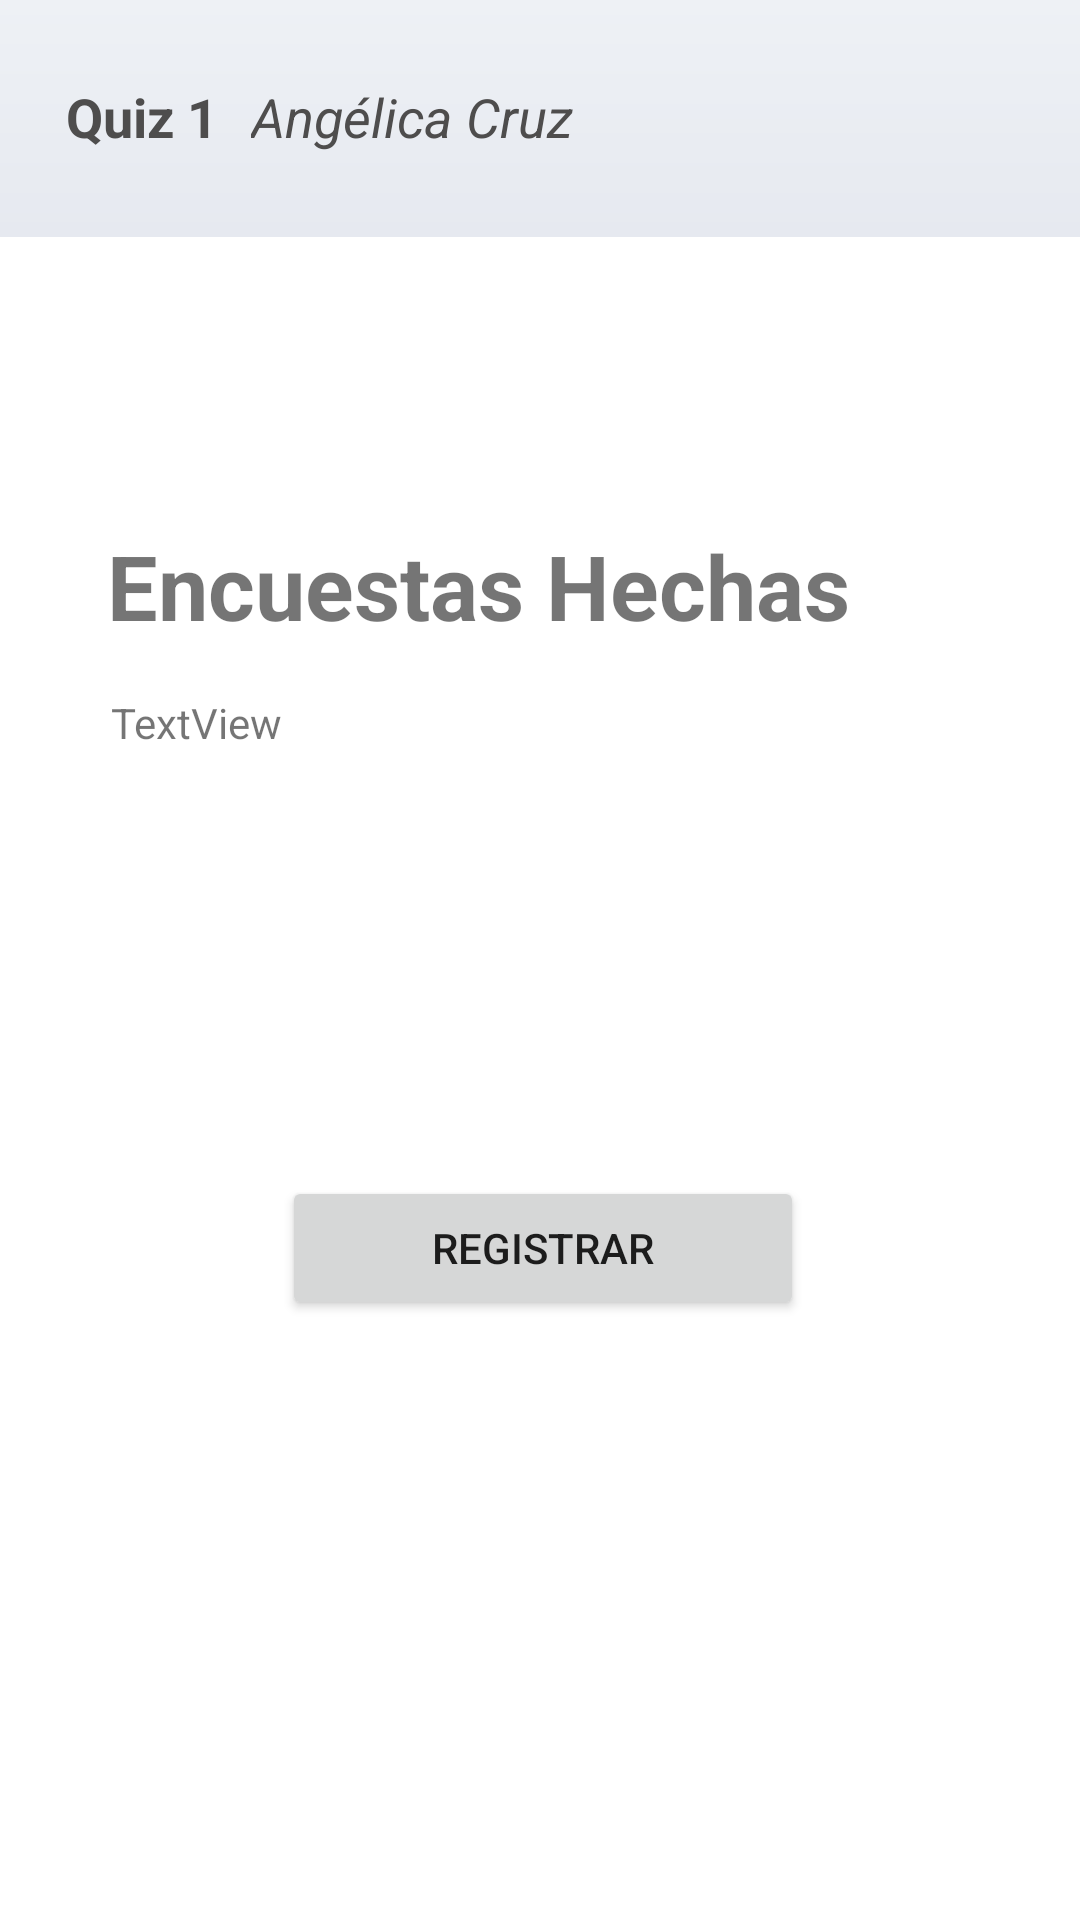

This screen was rendered from an Android layout file. Write that file and the resources it references.
<!-- AndroidManifest.xml: application theme Theme.Quiz1S5 -->
<!-- res/layout/activity_main.xml -->
<?xml version="1.0" encoding="utf-8"?>
<androidx.constraintlayout.widget.ConstraintLayout xmlns:android="http://schemas.android.com/apk/res/android"
    xmlns:app="http://schemas.android.com/apk/res-auto"
    xmlns:tools="http://schemas.android.com/tools"
    android:layout_width="match_parent"
    android:layout_height="match_parent"
    tools:context=".MainActivity">

    <TextView
        android:id="@+id/textView3"
        android:layout_width="wrap_content"
        android:layout_height="wrap_content"
        android:layout_marginStart="63dp"
        android:layout_marginTop="96dp"
        android:layout_marginEnd="104dp"
        android:text="Encuestas Hechas"
        android:textSize="30sp"
        android:textStyle="bold"
        app:layout_constraintEnd_toEndOf="parent"
        app:layout_constraintStart_toStartOf="parent"
        app:layout_constraintTop_toBottomOf="@+id/constraintLayout" />

    <TextView
        android:id="@+id/encuestados"
        android:layout_width="wrap_content"
        android:layout_height="wrap_content"
        android:layout_marginStart="63dp"
        android:layout_marginTop="16dp"
        android:layout_marginEnd="292dp"
        android:text="TextView"
        app:layout_constraintEnd_toEndOf="parent"
        app:layout_constraintStart_toStartOf="parent"
        app:layout_constraintTop_toBottomOf="@+id/textView3" />

    <Button
        android:id="@+id/botonRegistrar"
        android:layout_width="wrap_content"
        android:layout_height="wrap_content"
        android:layout_marginStart="114dp"
        android:layout_marginEnd="112dp"
        android:layout_marginBottom="200dp"
        android:paddingLeft="50dp"
        android:paddingRight="50dp"
        android:text="REGISTRAR"
        app:layout_constraintBottom_toBottomOf="parent"
        app:layout_constraintEnd_toEndOf="parent"
        app:layout_constraintStart_toStartOf="parent" />

    <androidx.constraintlayout.widget.ConstraintLayout
        android:id="@+id/constraintLayout"
        android:layout_width="413dp"
        android:layout_height="79dp"
        android:background="@drawable/fondodegradado"
        app:layout_constraintEnd_toEndOf="parent"
        app:layout_constraintStart_toStartOf="parent"
        app:layout_constraintTop_toTopOf="parent">

        <TextView
            android:id="@+id/textView"
            android:layout_width="wrap_content"
            android:layout_height="wrap_content"
            android:layout_marginStart="48dp"
            android:layout_marginEnd="11dp"
            android:text="Quiz 1"
            android:textColor="#4E4D4D"
            android:textSize="18sp"
            android:textStyle="bold"
            app:layout_constraintBottom_toBottomOf="parent"
            app:layout_constraintEnd_toStartOf="@+id/textView2"
            app:layout_constraintStart_toStartOf="parent"
            app:layout_constraintTop_toTopOf="parent"
            app:layout_constraintVertical_bias="0.49" />

        <TextView
            android:id="@+id/textView2"
            android:layout_width="wrap_content"
            android:layout_height="wrap_content"
            android:layout_marginEnd="196dp"
            android:text="Angélica Cruz"
            android:textColor="#4E4D4D"
            android:textSize="18sp"
            android:textStyle="italic"
            app:layout_constraintBottom_toBottomOf="parent"
            app:layout_constraintEnd_toEndOf="parent"
            app:layout_constraintTop_toTopOf="parent"
            app:layout_constraintVertical_bias="0.49" />
    </androidx.constraintlayout.widget.ConstraintLayout>

</androidx.constraintlayout.widget.ConstraintLayout>
<!-- resources referenced by this layout -->
<resources>
  <!-- drawable fondodegradado (drawable) -->
  <?xml version="1.0" encoding="utf-8"?>
  <shape android:shape="rectangle"
      xmlns:android="http://schemas.android.com/apk/res/android">
  
      <gradient android:angle="90" android:startColor="#e6e9f0" android:endColor="#eef1f5">
  
      </gradient>
  
  
  </shape>
  <style name="Theme.Quiz1S5" parent="Theme.MaterialComponents.DayNight.DarkActionBar">
          
          <item name="colorPrimary">@color/purple_500</item>
          <item name="colorPrimaryVariant">@color/purple_700</item>
          <item name="colorOnPrimary">@color/white</item>
          
          <item name="colorSecondary">@color/teal_200</item>
          <item name="colorSecondaryVariant">@color/teal_700</item>
          <item name="colorOnSecondary">@color/black</item>
          
          <item name="android:statusBarColor" tools:targetApi="l">?attr/colorPrimaryVariant</item>
          
      </style>
  <!-- not gathered from this repository: default colours our renderer supplied (Android Studio template values) -->
  <color name="purple_500">#FF6200EE</color>
  <color name="purple_700">#FF3700B3</color>
  <color name="teal_200">#FF03DAC5</color>
  <color name="teal_700">#FF018786</color>
  <color name="black">#FF000000</color>
  <color name="white">#FFFFFFFF</color>
</resources>
